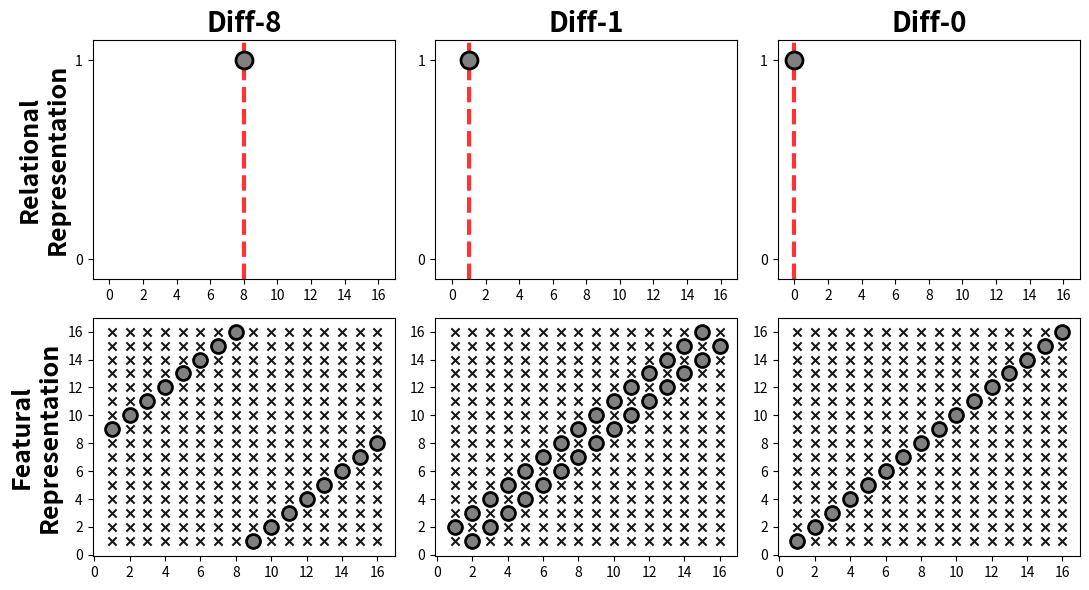

Source code (Python):
import numpy as np
import matplotlib.pyplot as plt 



structures = {
	'Diff 8': [8,1],
	'Diff 1': [1,1],
	'Diff 0': [0,1],
}



fig, ax = plt.subplots(
	2,3,
	figsize = [11,6],
)


for _, s in enumerate(structures):

	# plot category
	ax[0,_].axvline(
		structures[s][0], color = 'red', linewidth = 3, linestyle = '--', alpha = .8
	)
	ax[0,_].scatter(
		*structures[s],
		s = 150, color = 'grey', linewidth = 2, edgecolor = 'black',
		zorder = 100,
	)

	for i in range(1,16+1):
		for ii in range(1,16+1):
			# if (i + ii) < 17:
			if np.abs(i - ii) == structures[s][0]:
				ax[1,_].scatter(
					i, ii,
					s = 100, color = 'grey', linewidth = 2, edgecolor = 'black',
				)

			# if (i + ii) >= 17:
			else:
				ax[1,_].scatter(
					i, ii,
					s = 35, color = 'black', marker = 'x', alpha = .9
				)




for a in ax[0,:]:
	a.set_xlim([-1,17])
	a.set_ylim([-.1,1.1])
	a.set_yticks([0,1])
	a.set_xticks(range(0,17,2))

	# a.set_yticklabels(['A','B'])


for a in ax[1,:]:
	a.set_xlim([-.1,17])
	a.set_ylim([-.1,17])
	a.set_yticks(range(0,17,2))
	a.set_xticks(range(0,17,2))


ax[0,0].set_title('Diff-8', fontweight = 'bold', fontsize = 20,)
ax[0,1].set_title('Diff-1', fontweight = 'bold', fontsize = 20,)
ax[0,2].set_title('Diff-0', fontweight = 'bold', fontsize = 20,)


ax[0,0].set_ylabel('Relational\nRepresentation', fontsize = 18, fontweight = 'bold')
ax[1,0].set_ylabel('Featural\nRepresentation', fontsize = 18, fontweight = 'bold')


plt.tight_layout()
plt.savefig('structures.png')